3-way image classification set "dataset_deployment_matched_v4" from GitHub (Supot77/Mini-Mangosteen-Detect); label vocabulary: overripe, ripe, unripe.

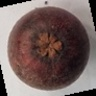
Label: overripe

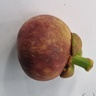
Label: ripe

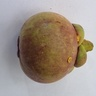
Label: unripe

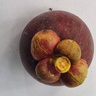
Label: overripe

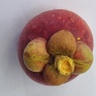
Label: ripe

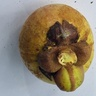
Label: unripe
